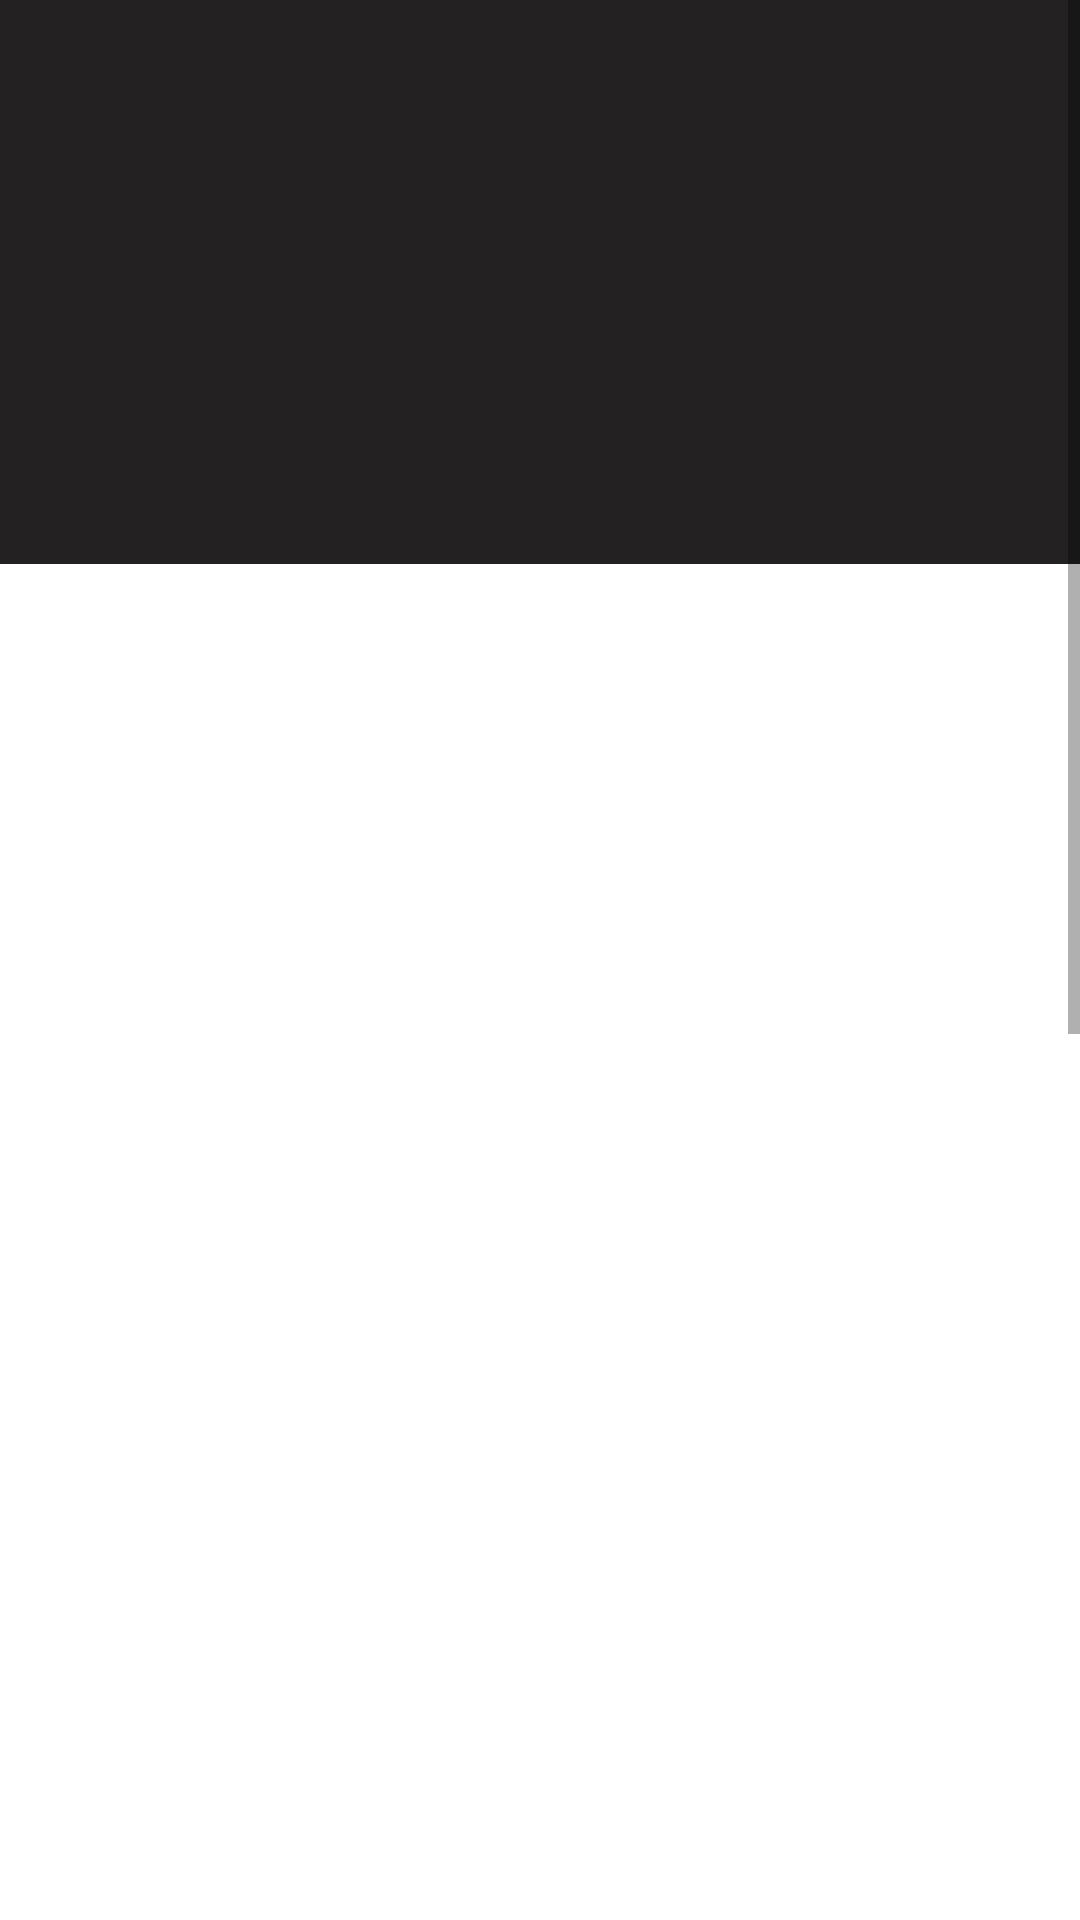

The Android layout XML behind this screen, and the referenced resources:
<!-- AndroidManifest.xml: application theme Theme.MyCricket -->
<!-- res/layout/fragment_player.xml -->
<?xml version="1.0" encoding="utf-8"?>
<ScrollView
    xmlns:android="http://schemas.android.com/apk/res/android"
    xmlns:app="http://schemas.android.com/apk/res-auto"
    xmlns:tools="http://schemas.android.com/tools"
    android:layout_width="match_parent"
    android:layout_height="match_parent">

    <androidx.constraintlayout.widget.ConstraintLayout
        android:layout_width="match_parent"
        android:layout_height="match_parent">



        <androidx.constraintlayout.widget.ConstraintLayout
            android:id="@+id/top_layout"
            android:layout_width="match_parent"
            android:layout_height="140dp"
            android:background="@color/colorPrimary"
            app:layout_constraintTop_toTopOf="parent"
            tools:layout_editor_absoluteX="-112dp">

            <ImageView
                android:id="@+id/home_image"
                android:layout_width="100dp"
                android:layout_height="100dp"
                android:layout_marginStart="20dp"
                android:layout_marginTop="10dp"
                app:layout_constraintStart_toStartOf="parent"
                app:layout_constraintTop_toTopOf="parent"
                tools:src="@tools:sample/avatars" />

            <TextView
                android:id="@+id/home_team_name"
                android:layout_width="wrap_content"
                android:layout_height="wrap_content"
                android:layout_marginStart="20dp"
                android:layout_marginTop="5dp"
                android:textColor="@color/white"
                app:layout_constraintStart_toEndOf="@+id/home_image"
                app:layout_constraintTop_toTopOf="@+id/home_image"
                tools:text="Shakib Al Hasan" />

            <TextView
                android:id="@+id/home_team_name2"
                android:layout_width="wrap_content"
                android:layout_height="wrap_content"
                android:layout_marginStart="20dp"
                android:layout_marginTop="5dp"
                android:textColor="@color/white"
                app:layout_constraintStart_toEndOf="@+id/home_image"
                app:layout_constraintTop_toBottomOf="@+id/home_team_name"
                tools:text="27 Years" />

            <TextView
                android:id="@+id/home_team_name3"
                android:layout_width="wrap_content"
                android:layout_height="wrap_content"
                android:layout_marginStart="20dp"
                android:layout_marginTop="5dp"
                android:textColor="@color/white"
                app:layout_constraintStart_toEndOf="@+id/home_image"
                app:layout_constraintTop_toBottomOf="@+id/home_team_name2"
                tools:text="All Rounder" />

            <TextView
                android:id="@+id/home_team_name4"
                android:layout_width="wrap_content"
                android:layout_height="wrap_content"
                android:layout_marginTop="10dp"
                android:textColor="@color/white"
                app:layout_constraintStart_toStartOf="@+id/home_team_name3"
                app:layout_constraintTop_toBottomOf="@+id/home_team_name3"
                tools:text="Bangladesh" />

        </androidx.constraintlayout.widget.ConstraintLayout>

        <com.google.android.material.tabs.TabLayout
            android:id="@+id/team_tab_layout"
            android:layout_width="match_parent"
            android:layout_height="wrap_content"
            android:background="@color/colorPrimary"
            app:layout_constraintTop_toBottomOf="@+id/top_layout"
            app:tabGravity="fill"
            app:tabIndicatorColor="@color/white"
            app:tabMode="scrollable"
            app:tabSelectedTextColor="@color/white"
            app:tabTextColor="#E8B1B1">

            
        </com.google.android.material.tabs.TabLayout>

        <androidx.viewpager2.widget.ViewPager2
            android:id="@+id/teamviewpager"
            android:layout_width="match_parent"
            android:layout_height="1000dp"
            app:layout_constraintBottom_toBottomOf="parent"
            app:layout_constraintTop_toBottomOf="@+id/team_tab_layout"
            app:layout_constraintVertical_bias="0.0"
            tools:layout_editor_absoluteX="0dp" />

    </androidx.constraintlayout.widget.ConstraintLayout>
</ScrollView>
<!-- resources referenced by this layout -->
<resources>
  <color name="colorPrimary">#232121</color>
  <color name="white">#FFFFFFFF</color>
  <style name="Theme.MyCricket" parent="Theme.MaterialComponents.DayNight.DarkActionBar">
          
          <item name="colorPrimary">@color/colorPrimary</item>
          <item name="colorPrimaryVariant">@color/colorPrimary</item>
          <item name="colorOnPrimary">@color/colorOnPrimary</item>
          
          <item name="colorSecondary">@color/amber_700</item>
          <item name="colorSecondaryVariant">@color/amber_500</item>
          <item name="colorOnSecondary">@color/amber_900</item>
          
          <item name="android:statusBarColor">?attr/colorPrimary</item>
          
      </style>
  <color name="colorOnPrimary">#FFFFFFFF</color>
  <color name="amber_700">#FFA000</color>
  <color name="amber_500">#FFC107</color>
  <color name="amber_900">#FF6F00</color>
</resources>
